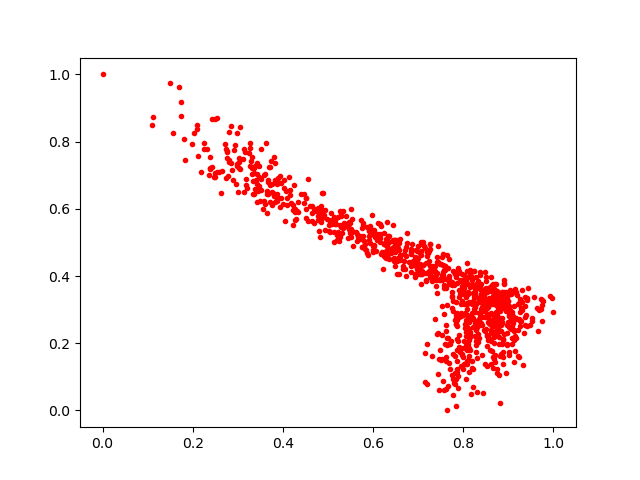

Values plotted in this chart, from the file beside it:
0.86667883, 0.3770341
0.7493, 0.3892
0.8475, 0.2956
0.6481, 0.4288
0.8977, 0.3204
0.4275, 0.5916
0.6359, 0.5009
0.5497, 0.5352
0.8403, 0.3232
0.3961, 0.678
0.9073, 0.251
0.6538, 0.49
0.9171, 0.2761
0.7525, 0.4035
0.6336, 0.5184
0.708, 0.4148
0.5439, 0.5144
0.5835, 0.4771
0.852, 0.2218
0.6024, 0.4766
0.868, 0.2017
0.7909, 0.4161
0.6292, 0.4915
0.7783, 0.3244
0.64, 0.4692
0.8267, 0.2607
0.4865, 0.6461
0.3798, 0.7528
0.347, 0.7267
0.9258, 0.2919
0.2962, 0.6725
0.7868, 0.2126
0.7437, 0.1079
0.2312, 0.778
0.3944, 0.6044
0.868, 0.3393
0.8072, 0.1409
0.9019, 0.1644
0.8127, 0.1145
0.7751, 0.1054
0.745, 0.489
0.243, 0.8664
0.8748, 0.2687
0.8719, 0.2937
0.1485, 0.9752
0.3884, 0.631
0.1833, 0.7451
0.8005, 0.3451
0.4234, 0.5518
0.8288, 0.3765
0.5994, 0.4898
0.8621, 0.208
0.4186, 0.6164
0.5494, 0.5581
0.7578, 0.06084
0.7643, 0.4244
0.6316, 0.5598
0.6851, 0.4111
0.8292, 0.2184
0.7091, 0.4946
0.9686, 0.2978
... 939 more rows
